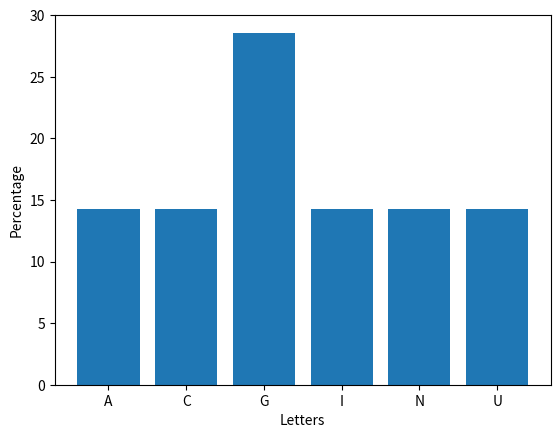

This chart was generated by the following Python code:
import matplotlib.pyplot as plt
from collections import Counter

def percentage(S, letter):

    S = S.upper()

    letter = letter.upper()

    total_letters = len([char for char in S if char.isalpha()])

    letter_count = S.count(letter)

    if total_letters == 0:
        return 0

    return (letter_count / total_letters) * 100


def plot_percentage(S):

    S = S.upper()
    letter_counts = Counter([char for char in S if char.isalpha()])
    total_letters = sum(letter_counts.values())

    letters = sorted(letter_counts.keys())
    percentages = [(letter_counts[char] / total_letters) * 100 for char in letters]

    plt.bar(letters, percentages)
    plt.xlabel('Letters')
    plt.ylabel('Percentage')
    plt.show()


S = "GAGNIUC"
letter = "G"
print(percentage(S, letter))

plot_percentage(S)
